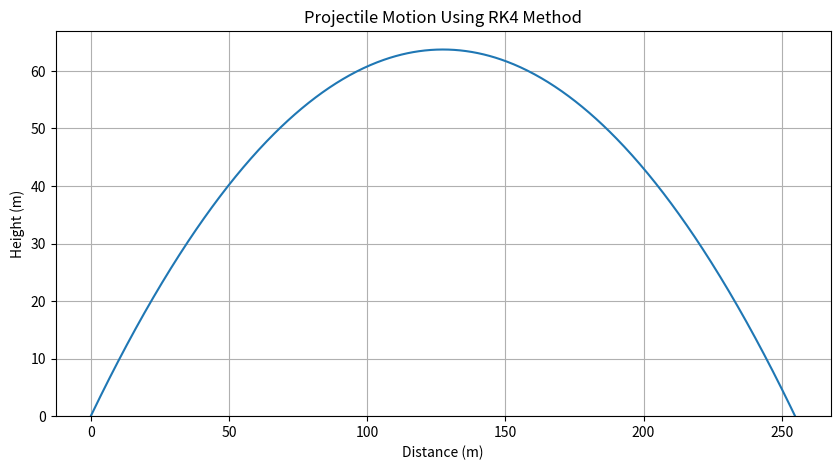

The script that saved this image:
import matplotlib.pyplot as plt
import numpy as np

# Parameters
v0 = 50  # Initial velocity (m/s)
theta = 45  # Launch angle (degrees)
g = 9.81  # Acceleration due to gravity (m/s^2)
dt = 0.01  # Time step (s)

# Convert angle to radians
theta_rad = np.radians(theta)

# Initial conditions
vx = v0 * np.cos(theta_rad)
vy = v0 * np.sin(theta_rad)
x = 0
y = 0

# Lists to store trajectory points
x_points = [x]
y_points = [y]

# RK4 method functions
def derivatives(t, state):
    """Returns the derivatives of the state variables."""
    x, y, vx, vy = state
    dxdt = vx
    dydt = vy
    dvxdt = 0
    dvydt = -g
    return np.array([dxdt, dydt, dvxdt, dvydt])

def rk4_step(t, state, dt):
    """Performs one step of the RK4 method."""
    k1 = dt * derivatives(t, state)
    k2 = dt * derivatives(t + dt / 2, state + k1 / 2)
    k3 = dt * derivatives(t + dt / 2, state + k2 / 2)
    k4 = dt * derivatives(t + dt, state + k3)
    return state + (k1 + 2 * k2 + 2 * k3 + k4) / 6

# Simulation loop
state = np.array([x, y, vx, vy])
t = 0
while state[1] >= 0:
    state = rk4_step(t, state, dt)
    x_points.append(state[0])
    y_points.append(state[1])
    t += dt

# Plot the trajectory
plt.figure(figsize=(10, 5))
plt.plot(x_points, y_points)
plt.title('Projectile Motion Using RK4 Method')
plt.xlabel('Distance (m)')
plt.ylabel('Height (m)')
plt.grid(True)
plt.ylim(bottom=0)
plt.show()
